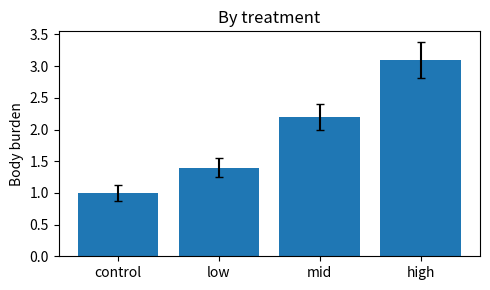

The matplotlib source for this figure:
"""예제 패널: 막대. patches가 그룹으로 묶여 트리에 나오는 경우다."""
import numpy as np
import matplotlib.pyplot as plt

TREATMENTS = ("control", "low", "mid", "high")
MEANS = (1.0, 1.4, 2.2, 3.1)
ERRORS = (0.12, 0.15, 0.21, 0.28)


def plot(ax):
    x = np.arange(len(TREATMENTS))
    ax.bar(x, MEANS, yerr=ERRORS, capsize=3)
    ax.set_xticks(x)
    ax.set_xticklabels(TREATMENTS)
    ax.set_ylabel("Body burden")
    ax.set_title("By treatment")


if __name__ == "__main__":
    fig, ax = plt.subplots(figsize=(5, 3))
    plot(ax)
    fig.tight_layout()
    plt.show()
